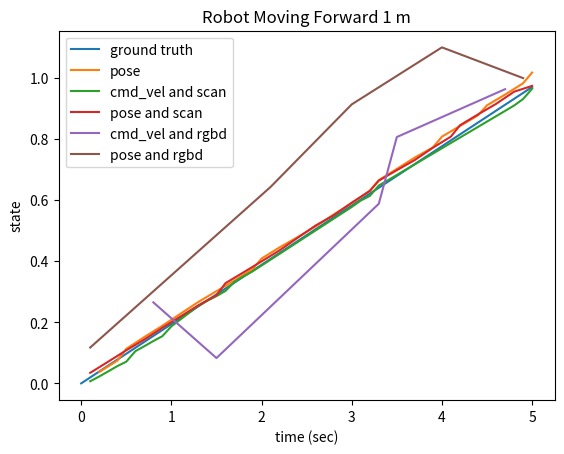
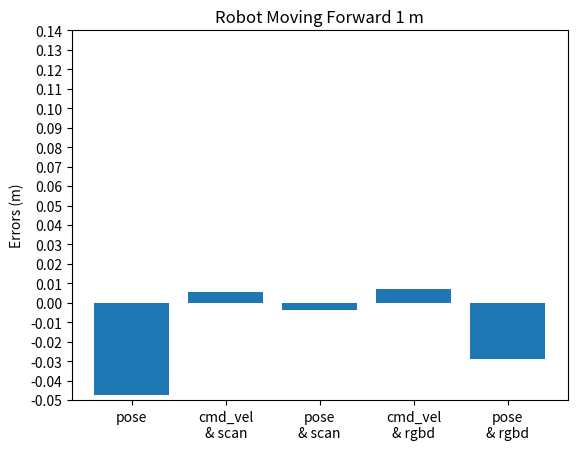

These charts were generated, in order, by the following Python code:
#! /usr/bin/python

import numpy as np
import matplotlib.pyplot as plt


# Plot pose estimates

truth_y = np.array([0.0, 0.97])
truth_x = np.array([0.0, 5.0])

pose_y = np.array([0.0371670723, 0.0741047263, 0.1130697727, 0.1516419649, 0.1885138154,
                    0.2277396917, 0.2666388154, 0.3017787337, 0.3367234468, 0.3737272024,
                    0.4085059166, 0.4451829195, 0.4786226749, 0.5135993958, 0.5528253913,
                    0.5895680785, 0.6303626299, 0.6650782227, 0.7018842101, 0.7392466664,
                    0.7723279595, 0.8075333238, 0.8423147798, 0.8773571849, 0.9100453258,
                    0.9451506734, 0.9822514653, 1.0172943473])
pose_x = np.array([0.2, 0.4, 0.5, 0.7, 0.9, 1.1, 1.3, 1.5, 1.7, 1.9, 2.0, 2.2, 2.4, 2.6, 2.8,
                    3.0, 3.2, 3.3, 3.5, 3.7, 3.9, 4.0, 4.2, 4.4, 4.5, 4.7, 4.9, 5.0])

cmd_vel_and_scan_y = np.array([0.0069063758, 0.0224866596, 0.0392632361, 0.0563569912,
                    0.0710049918, 0.1052211415, 0.1215715902, 0.13855909, 0.1544443418,
                    0.1866494762, 0.2541679025, 0.270668636, 0.2855994355, 0.3025596476,
                    0.3323087616, 0.3502405539, 0.36657198, 0.5773577027, 0.5983799394,
                    0.6135492945, 0.6475258509, 0.6646562899, 0.9092609925, 0.9306723089,
                    0.9642415363])
cmd_vel_and_scan_x = np.array([0.1, 0.2, 0.3, 0.4, 0.5, 0.6, 0.7, 0.8, 0.9, 1.0, 1.3, 1.4, 1.5,
                    1.6, 1.7, 1.8, 1.9, 3.0, 3.1, 3.2, 3.3, 3.4, 4.8, 4.9, 5.0])

pose_and_scan_y = np.array([0.034465197, 0.0711022387, 0.108201381, 0.1435875835, 0.1819678087,
                    0.2187682631, 0.2555090529, 0.2884170581, 0.3279861816, 0.3634070365,
                    0.3992276958, 0.4354266932, 0.4764365951, 0.5167071451, 0.550086541,
                    0.5913849074, 0.6297048432, 0.6634942484, 0.6977324711, 0.7312202089,
                    0.7711996471, 0.8076793154, 0.8447035526, 0.8802801362, 0.9146763987,
                    0.9545285517, 0.9736661013])
pose_and_scan_x = np.array([0.1, 0.3, 0.5, 0.7, 0.9, 1.1, 1.3, 1.5, 1.6, 1.8, 2.0, 2.2, 2.4, 2.6,
                    2.8, 3.0, 3.2, 3.3, 3.5, 3.7, 3.9, 4.1, 4.2, 4.4, 4.6, 4.8, 5.0])

cmd_vel_and_rgbd_y = np.array([0.2651382885, 0.0828772276, 0.5878363918, 0.80620975, 0.9628583029])
cmd_vel_and_rgbd_x = np.array([0.8, 1.5, 3.3, 3.5, 4.7])

pose_and_rgbd_y = np.array([0.1172657914, 0.642858991, 0.9131202756, 1.0997401157, 0.9991100204])
pose_and_rgbd_x = np.array([0.1, 2.1, 3.0, 4.0, 4.9])

plt.title("Robot Moving Forward 1 m")
plt.ylabel("state")
plt.xlabel("time (sec)")

plt.plot(truth_x, truth_y, label='ground truth')
plt.plot(pose_x, pose_y, label='pose')
plt.plot(cmd_vel_and_scan_x, cmd_vel_and_scan_y, label='cmd_vel and scan')
plt.plot(pose_and_scan_x, pose_and_scan_y, label='pose and scan')
plt.plot(cmd_vel_and_rgbd_x, cmd_vel_and_rgbd_y, label='cmd_vel and rgbd')
plt.plot(pose_and_rgbd_x, pose_and_rgbd_y, label='pose and rgbd')

plt.legend()
plt.show()


# Plot error in pose estimates

readings = ['pose', 'cmd_vel\n& scan', 'pose\n& scan', 'cmd_vel\n& rgbd', 'pose\n& rgbd']
errors = [-0.04729, 0.00575847, -0.0036661, 0.0071417, -0.02911]

fig, ax = plt.subplots()
ax.bar(readings, errors)

ax.set_title('Robot Moving Forward 1 m')
ax.set_ylabel('Errors (m)')
ax.set_yticks(np.arange(-0.05, 0.15, 0.01))
plt.show()
